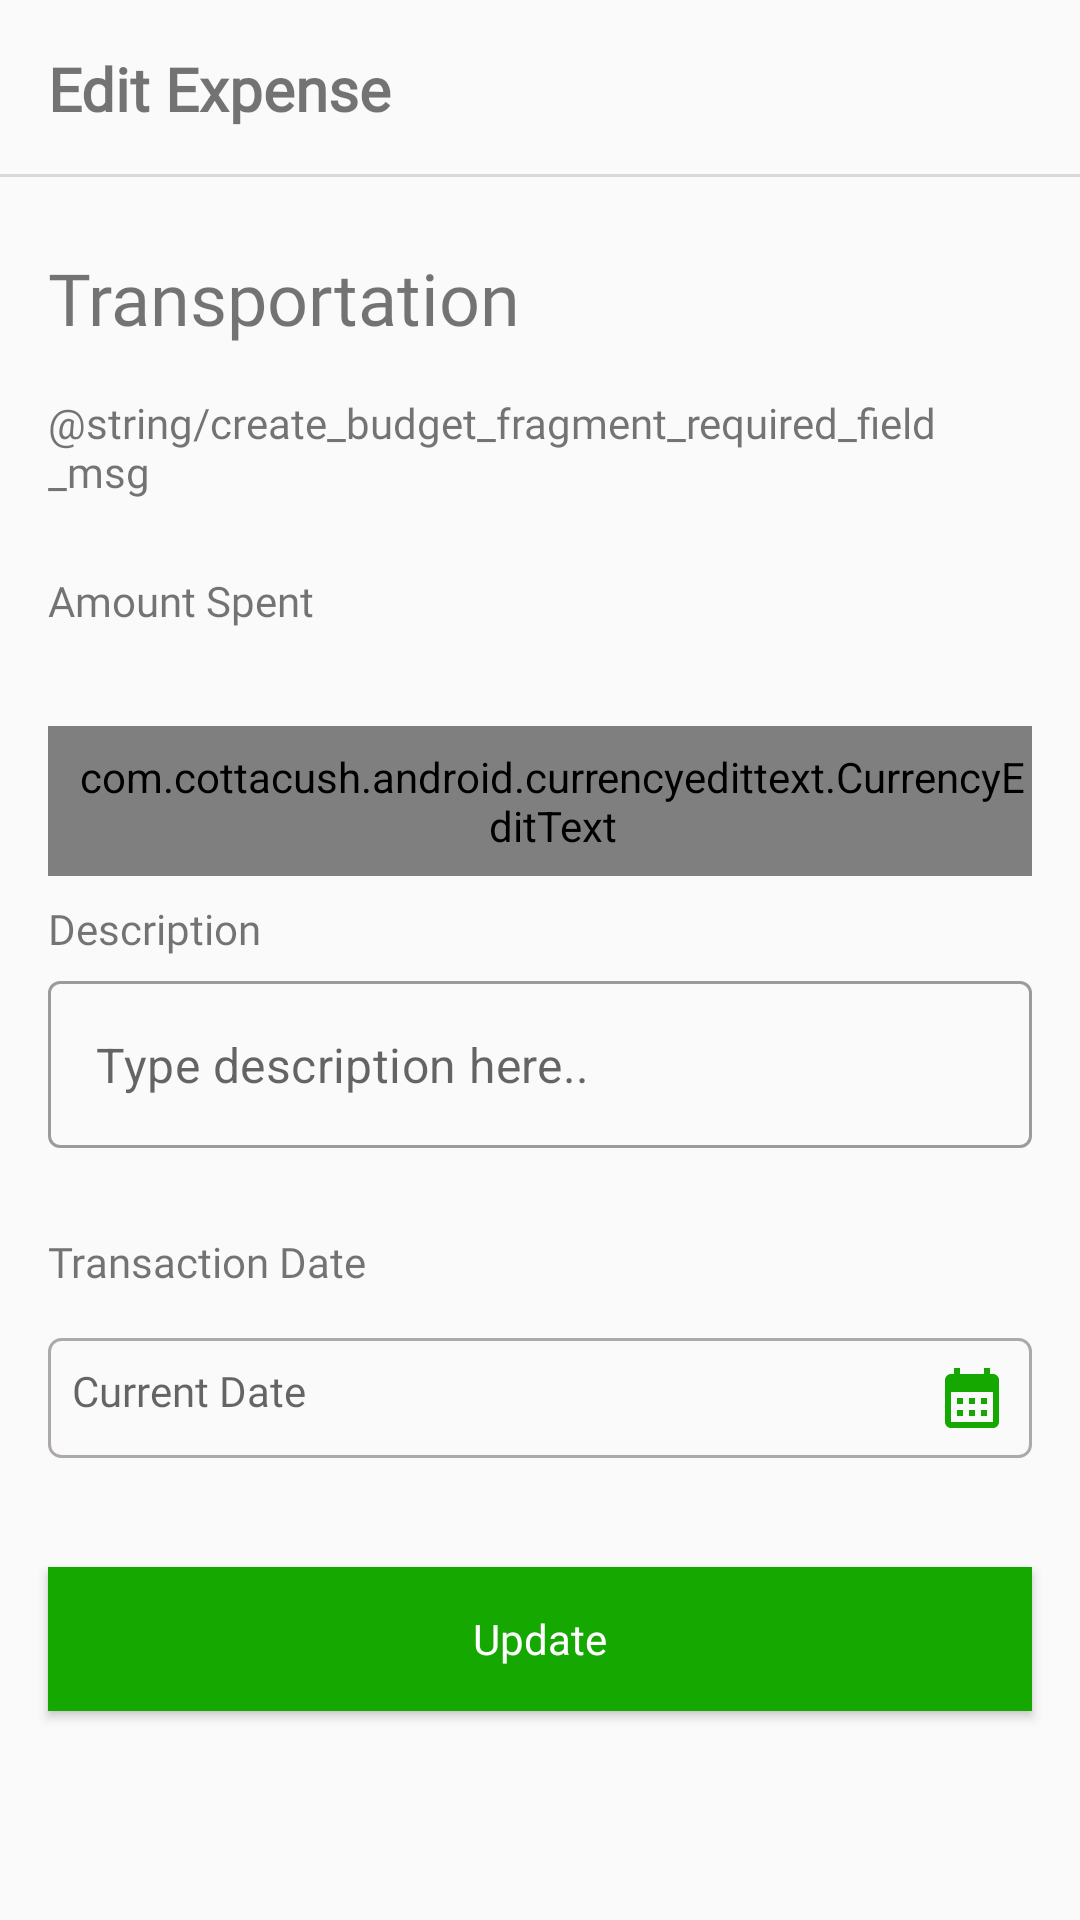

The Android layout XML behind this screen, and the referenced resources:
<!-- AndroidManifest.xml: application theme Theme.DecaPay -->
<!-- res/layout/fragment_edit_log_expense_bottom_sheet.xml -->
<?xml version="1.0" encoding="utf-8"?>
<androidx.appcompat.widget.LinearLayoutCompat xmlns:android="http://schemas.android.com/apk/res/android"
    xmlns:tools="http://schemas.android.com/tools"
    android:layout_width="match_parent"
    android:layout_height="match_parent"
    xmlns:app="http://schemas.android.com/apk/res-auto"
    android:orientation="vertical"
    android:background="@drawable/op_bottomsheet_layout_bg"
    tools:context=".feature.editlogexpense.presentation.EditLogExpenseBottomSheetFragment">
    <androidx.appcompat.widget.LinearLayoutCompat
        android:layout_width="match_parent"
        android:layout_height="wrap_content"
        android:orientation="horizontal"
        android:background="@drawable/option_modal_bg"
        android:padding="16dp"
        >
        <TextView
            android:id="@+id/editLogExpense_bottom_sheet_fragment_title_tv"
            android:layout_width="0dp"
            android:layout_height="wrap_content"
            android:fontFamily="@font/roboto_medium"
            android:text="@string/editlogexpense_bottom_sheet_fragment_edit_expense"
            android:textStyle="bold"
            android:layout_weight="1.5"
            android:textSize="@dimen/option_modal_bottom_sheet_fragment_select_title_txsiz" />
        <ImageView
            android:id="@+id/editLogExpense_bottom_sheet_fragment_close_icon_iv"
            android:layout_width="0dp"
            android:layout_height="wrap_content"
            android:src="@drawable/ic_close"
            android:scaleType="fitEnd"
            android:layout_weight="0.5"
            />

    </androidx.appcompat.widget.LinearLayoutCompat>
    <TextView
        android:id="@+id/editLogExpense_bottom_sheet_fragment_category_title_tv"
        android:layout_width="wrap_content"
        android:layout_height="wrap_content"
        android:layout_marginStart="16dp"
        android:layout_marginTop="24dp"
        android:fontFamily="@font/roboto_medium"
        android:text="@string/logExpense_bottom_sheet_title"
        android:textSize="@dimen/logExpense_bottom_sheet_fragment_category_title_txsize" />
    <TextView
        android:id="@+id/create_budget_fragment_required_field_msg_tv"
        android:layout_width="match_parent"
        android:layout_height="wrap_content"
        android:layout_marginStart="16dp"
        android:layout_marginEnd="16dp"
        android:layout_marginTop="16dp"
        android:text="@string/create_budget_fragment_required_field_msg"
        android:fontFamily="@font/roboto_medium"
        />
    <TextView
        android:id="@+id/editLogExpense_bottom_sheet_fragment_label_amount_spent_tv"
        android:layout_width="wrap_content"
        android:layout_marginTop="24dp"
        android:layout_marginStart="16dp"
        android:layout_height="wrap_content"
        android:fontFamily="@font/roboto_medium"
        android:text="@string/logExpense_bottom_sheet_fragment_label_amount_spent"
        />
    <com.google.android.material.textfield.TextInputLayout
        android:id="@+id/editLogExpense_bottom_sheet_fragment_amount_til"
        android:layout_marginStart="16dp"
        android:layout_marginEnd="16dp"
        android:layout_marginTop="8dp"
        app:errorEnabled="true"
        app:hintEnabled="false"
        style="@style/Widget.MaterialComponents.TextInputLayout.OutlinedBox"
        android:layout_width="match_parent"
        android:layout_height="wrap_content"
        >

        <com.cottacush.android.currencyedittext.CurrencyEditText
            android:id="@+id/editLogExpense_bottom_sheet_fragment_amount_tiedt"
            android:layout_width="match_parent"
            android:layout_height="50dp"
            android:layout_marginTop="8dp"
            android:background="@drawable/budget_period_bg"
            android:paddingStart="8dp"
            app:maxNumberOfDecimalDigits="2" />
    </com.google.android.material.textfield.TextInputLayout>

    <TextView
        android:id="@+id/editLogExpense_bottom_sheet_fragment_description_tv"
        android:layout_width="wrap_content"
        android:layout_marginTop="8dp"
        android:layout_marginStart="16dp"
        android:layout_height="wrap_content"
        android:fontFamily="@font/roboto_medium"
        android:text="@string/logExpense_bottom_sheet_fragment_description"
        />
    <com.google.android.material.textfield.TextInputLayout
        android:id="@+id/editLogExpense_bottom_sheet_fragment_description_til"
        android:layout_marginStart="16dp"
        android:layout_marginEnd="16dp"
        android:layout_marginTop="8dp"
        app:errorEnabled="true"
        app:hintEnabled="false"
        style="@style/Widget.MaterialComponents.TextInputLayout.OutlinedBox"
        android:layout_width="match_parent"
        android:layout_height="wrap_content">

        <com.google.android.material.textfield.TextInputEditText
            android:id="@+id/editLogExpense_bottom_sheet_fragment_description_tiedt"
            android:layout_width="match_parent"
            android:layout_height="wrap_content"
            android:hint="@string/logExpense_bottom_sheet_fragment_description_hint"
            android:inputType="textMultiLine"
            />
    </com.google.android.material.textfield.TextInputLayout>
    <TextView
        android:id="@+id/editLogExpensee_bottom_sheet_fragment_label_projected_amount_tv"
        android:layout_width="wrap_content"
        android:layout_marginTop="8dp"
        android:layout_marginStart="16dp"
        android:layout_height="wrap_content"
        android:fontFamily="@font/roboto_medium"
        android:text="@string/logExpense_bottom_sheet_fragment_transaction_date"
        />
    <TextView
        android:id="@+id/editLogExpensee_bottom_sheet_fragment_transaction_date_tv"
        android:layout_width="match_parent"
        android:layout_height="wrap_content"
        android:layout_marginTop="16dp"
        android:layout_marginStart="16dp"
        android:layout_marginEnd="16dp"
        android:padding="8dp"
        android:fontFamily="@font/roboto_light"
        android:background="@drawable/budget_period_bg"
        android:drawableEnd="@drawable/ic_pick_date"
        android:hint="@string/logExpense_bottom_sheet_fragment_transaction_date_hint"
        />
    <com.google.android.material.textfield.TextInputLayout
        android:id="@+id/editLogExpensee_bottom_sheet_fragment_date_til"
        android:layout_marginStart="16dp"
        android:layout_marginEnd="16dp"
        app:errorEnabled="true"
        app:hintEnabled="false"
        style="@style/Widget.MaterialComponents.TextInputLayout.OutlinedBox"
        android:layout_width="match_parent"
        android:layout_height="wrap_content"
        />

    <Button
        android:id="@+id/editLogExpensee_bottom_sheet_fragment_update_button_btn"
        android:layout_width="match_parent"
        android:layout_height="wrap_content"
        android:layout_marginStart="16dp"
        android:layout_marginTop="20dp"
        android:layout_marginEnd="16dp"
        android:layout_marginBottom="16dp"
        android:background="@drawable/login_button_bg"
        android:fontFamily="@font/roboto_medium"
        android:text="@string/editLogExpense_bottom_sheet_fragment_save_button"
        android:foreground="?attr/selectableItemBackgroundBorderless"
        android:textAllCaps="false"
        android:textColor="@color/white" />
    <TextView
        android:id="@+id/editLogExpense_bottom_sheet_fragment_error_message_tv"
        android:layout_width="match_parent"
        android:layout_height="wrap_content"
        android:layout_marginStart="32dp"
        android:layout_marginEnd="32dp"
        android:layout_marginBottom="48dp"
        android:background="@drawable/display_error_bg"
        android:textAlignment="center"
        android:text="@string/createBudgetLineItem_fragment_error_message"
        android:textColor="@color/white"
        android:fontFamily="@font/roboto_medium"
        android:lines="3"
        android:padding="8dp"
        android:visibility="invisible"
        />

</androidx.appcompat.widget.LinearLayoutCompat>
<!-- resources referenced by this layout -->
<resources>
  <color name="white">#FFFFFFFF</color>
  <dimen name="logExpense_bottom_sheet_fragment_category_title_txsize">24sp</dimen>
  <dimen name="option_modal_bottom_sheet_fragment_select_title_txsiz">20sp</dimen>
  <!-- drawable budget_period_bg (drawable) -->
  <?xml version="1.0" encoding="utf-8"?>
  <shape xmlns:android="http://schemas.android.com/apk/res/android">
      <solid android:color="@android:color/transparent"/>
      <stroke android:color="@color/border_color_text_input"
          android:width="1dp"
          />
      <corners android:radius="4dp"/>
  </shape>
  <!-- drawable display_error_bg (drawable) -->
  <?xml version="1.0" encoding="utf-8"?>
  <shape xmlns:android="http://schemas.android.com/apk/res/android">
      <solid android:color="@color/red"/>
      <corners android:radius="32dp"/>
  </shape>
  <!-- drawable ic_pick_date (drawable) -->
  <vector android:height="24dp" android:tint="#14A800"
      android:viewportHeight="24" android:viewportWidth="24"
      android:width="24dp" xmlns:android="http://schemas.android.com/apk/res/android">
      <path android:fillColor="@android:color/white" android:pathData="M19,4h-1V2h-2v2H8V2H6v2H5C3.89,4 3.01,4.9 3.01,6L3,20c0,1.1 0.89,2 2,2h14c1.1,0 2,-0.9 2,-2V6C21,4.9 20.1,4 19,4zM19,20H5V10h14V20zM9,14H7v-2h2V14zM13,14h-2v-2h2V14zM17,14h-2v-2h2V14zM9,18H7v-2h2V18zM13,18h-2v-2h2V18zM17,18h-2v-2h2V18z"/>
  </vector>
  <!-- drawable login_button_bg (drawable) -->
  <?xml version="1.0" encoding="utf-8"?>
  <shape xmlns:android="http://schemas.android.com/apk/res/android">
      <solid android:color="@color/decapay_green"/>
  </shape>
  <!-- drawable option_modal_bg (drawable) -->
  <?xml version="1.0" encoding="utf-8"?>
  <layer-list xmlns:android="http://schemas.android.com/apk/res/android">
      <item android:gravity="bottom">
          <shape>
              <size android:height="1dp" />
              <solid android:color="@color/border_color"/>
          </shape>
      </item>
  </layer-list>
  <string name="createBudgetLineItem_fragment_error_message">The BudgetLine Item Already Exist</string>
  <string name="editLogExpense_bottom_sheet_fragment_save_button">Update</string>
  <string name="editlogexpense_bottom_sheet_fragment_edit_expense">Edit Expense</string>
  <string name="logExpense_bottom_sheet_fragment_description">Description</string>
  <string name="logExpense_bottom_sheet_fragment_description_hint">Type description here..</string>
  <string name="logExpense_bottom_sheet_fragment_label_amount_spent">Amount Spent</string>
  <string name="logExpense_bottom_sheet_fragment_transaction_date">Transaction Date</string>
  <string name="logExpense_bottom_sheet_fragment_transaction_date_hint">Current Date</string>
  <string name="logExpense_bottom_sheet_title">Transportation</string>
  <color name="border_color_text_input">#ADA9A9</color>
  <color name="red">#E66565</color>
  <color name="decapay_green">#14A800</color>
  <color name="border_color">#D9D9D9</color>
  <color name="purple_500">#FF6200EE</color>
  <color name="purple_700">#FF3700B3</color>
  <color name="teal_200">#FF03DAC5</color>
  <color name="teal_700">#FF018786</color>
  <color name="black">#FF000000</color>
  <style name="BottomSheetDialog" parent="@style/ThemeOverlay.MaterialComponents.BottomSheetDialog">
          <item name="bottomSheetStyle">@style/BottomSheet</item>
          <item name="android:colorBackground">@color/white</item>
      </style>
  <style name="BottomSheet" parent="Widget.MaterialComponents.BottomSheet.Modal">
          <item name="backgroundTint">@android:color/transparent</item>
      </style>
</resources>
